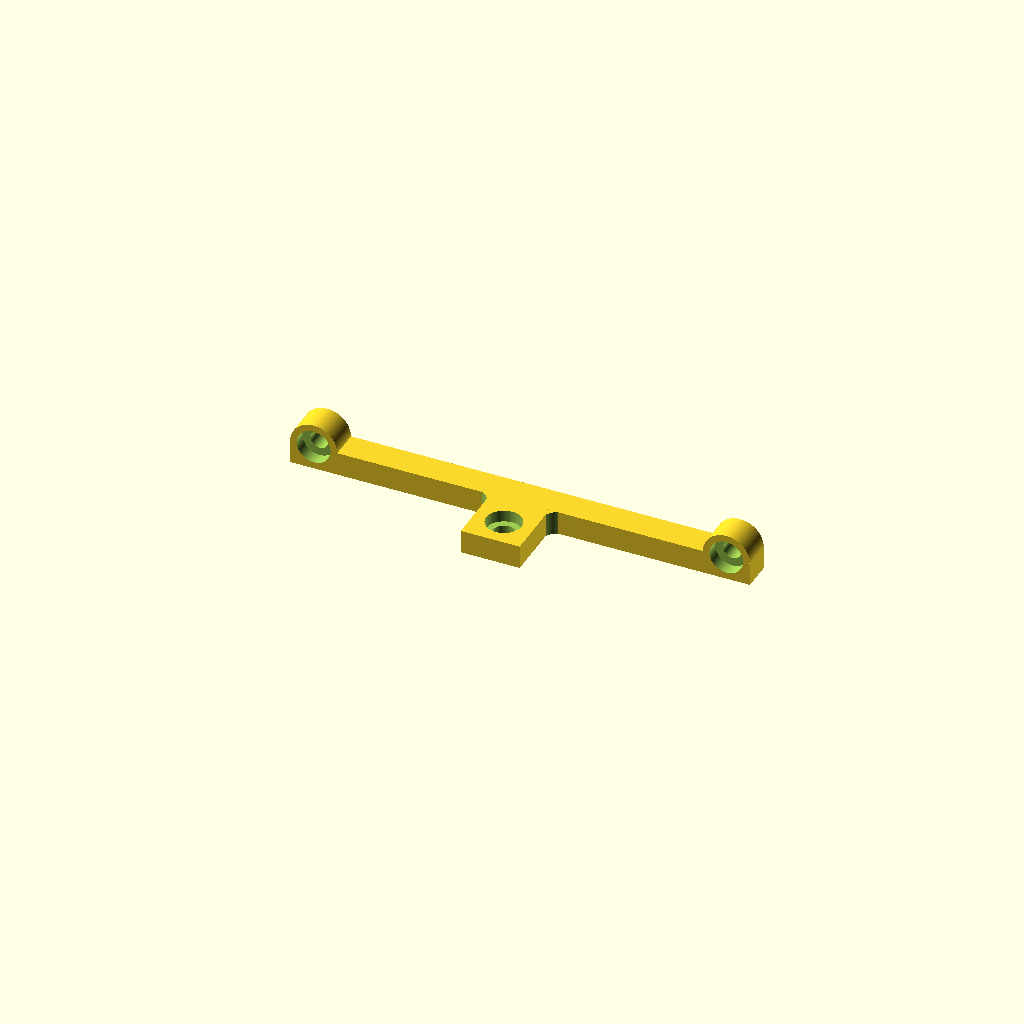
Cell 1: the model at its default parameters.
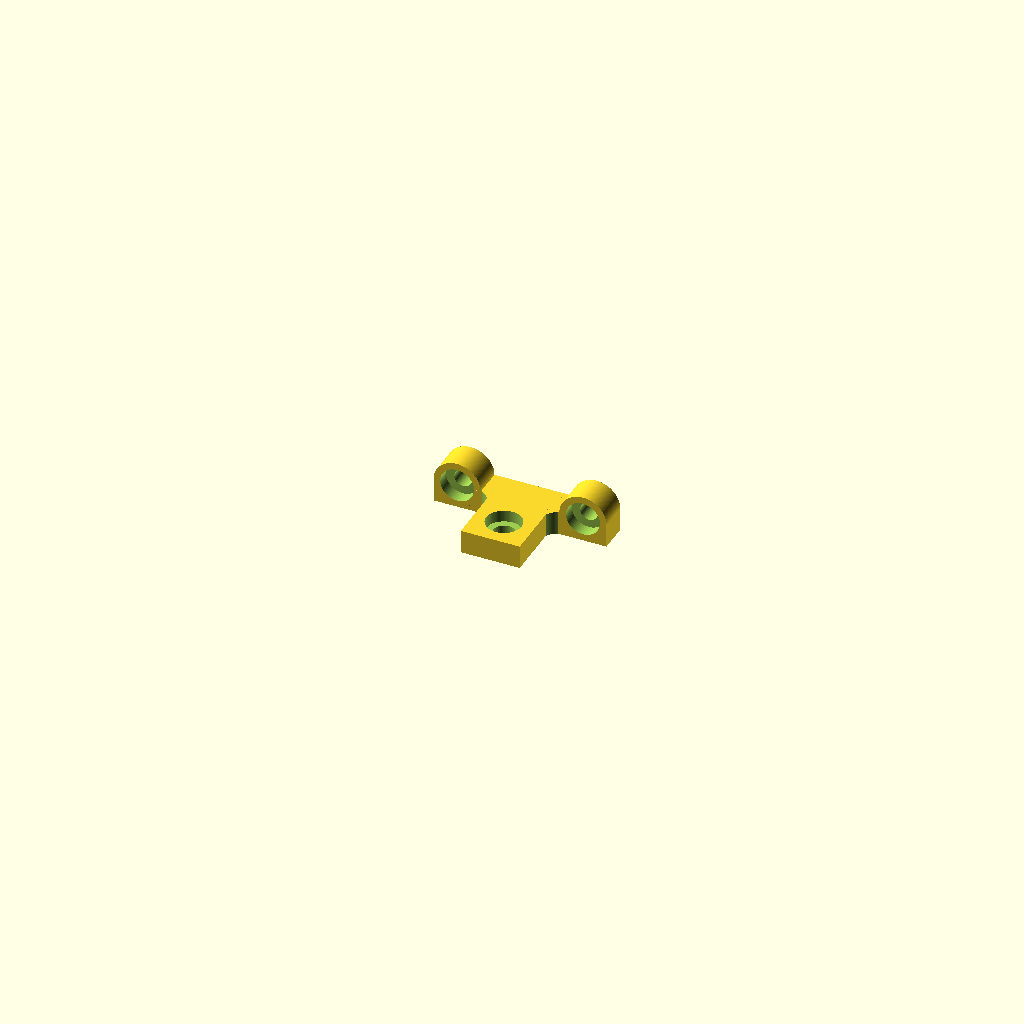
Cell 2: the same model with fan_ctc = 32.
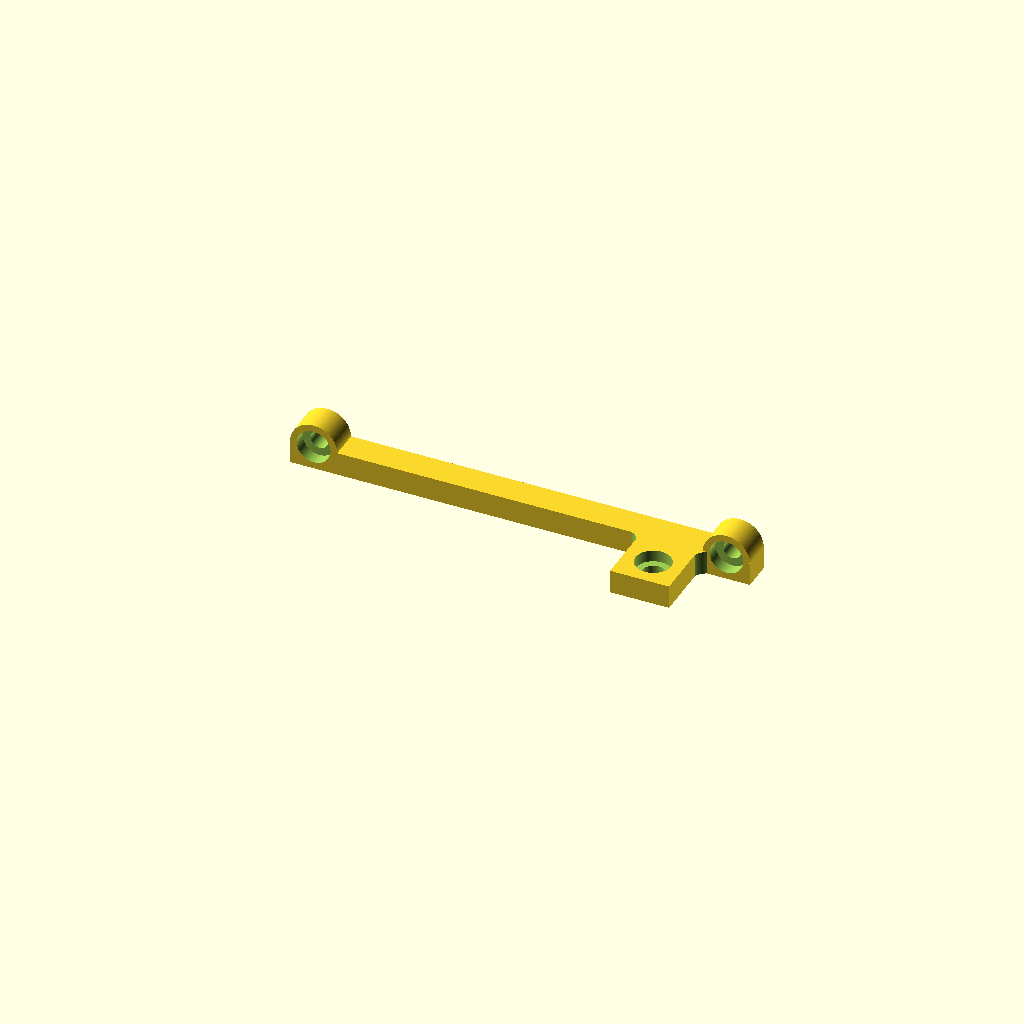
Cell 3 — mounting_pos_customizer set to 100, the other parameters unchanged.
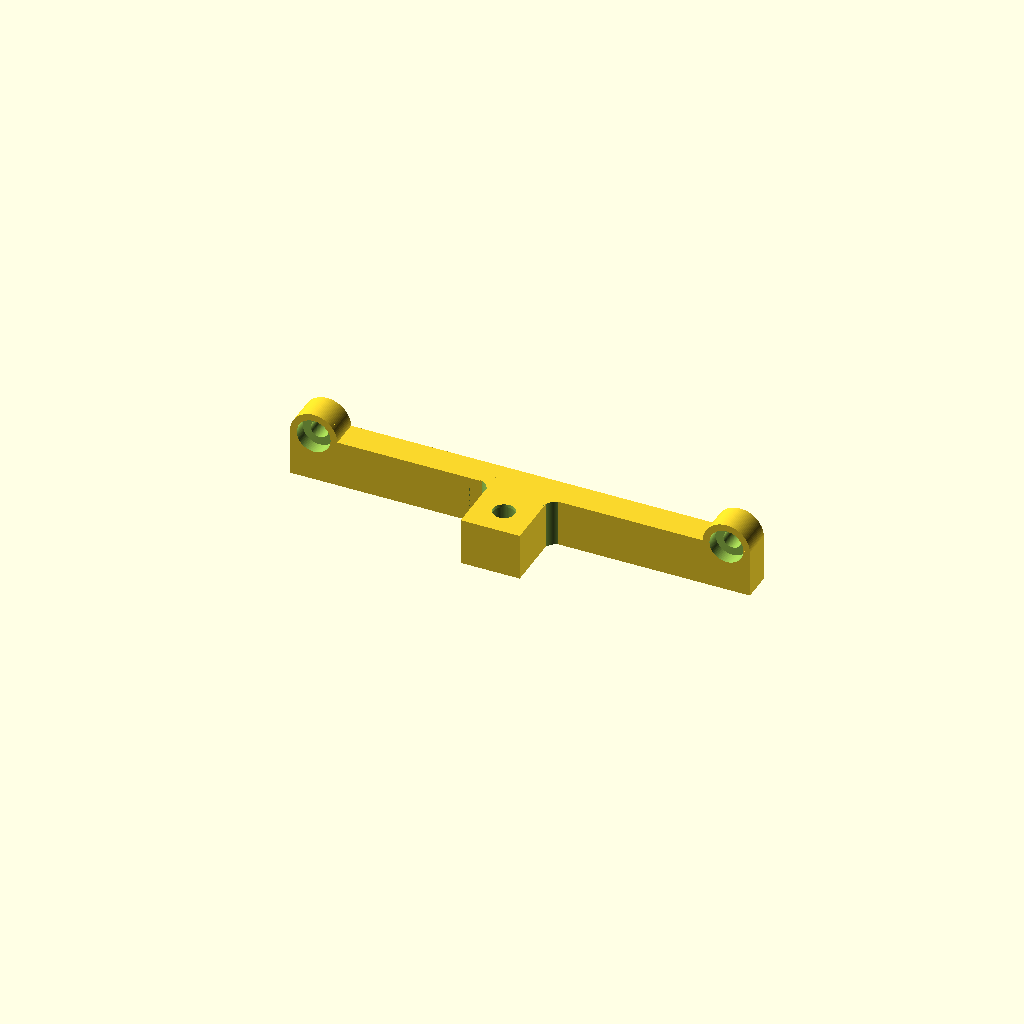
Cell 4 — height set to 12, the other parameters unchanged.
One fixed orthographic camera (rotation 55°, 0°, 25°; colour scheme Cornfield) for every cell.
Source of the model, inputs/thingiverse/files/thing-54841/Sturdier-Any-size-fan-mount-for-20mm-Extrusion/fan-mount-modded-cun83.scad:
include <MCAD/nuts_and_bolts.scad>

$fn=100 + 0;

////////// Parameter Selection ///////////

//fan_ctc = 105; //  uncomment for 120mm fan
//fan_ctc = 71.5; //       ""         for 80mm fan
//fan_ctc = 50; //          ""         for 60mm fan
//fan_ctc = 32; //            ""         for 40mm fan

//Fan size
fan_ctc = 105; // [32:40mm,50:60mm,71.5:80mm,105:120mm]

//Mounting screw size
mounting_screw = 5; // [3:M3,4:M4,5:M5]


//Mounting position
mounting_pos_customizer = 0; // [-100:100]
mounting_pos = mounting_pos_customizer / 100.0;

// choose   -1 = left,   0 = center,   1=right
					// fractional sizes between 0 and +/- 1 accepted!

//////////////////////////////////////////////


offset = mounting_pos*(fan_ctc/2-4-15/2-3);

// Height
height = 6;
// Thickness
thickness = 7.5;//7.5;

// Outer Radius
radius_outer = 6;

// Use rectangular bottom edges?
print_rectangular_bottom_edges = 1; //[1:Yes, 0:No]



difference(){
union(){
translate([offset,-10,0]) cube([15,20,height],center=true);
bracket();
translate([-15/2+0.3+offset,-4+0.6,0]) fillet(4,height);
translate([15/2-0.3+offset,-4+0.6,0]) rotate([0,0,90]) fillet(4,height);
}

if (mounting_screw == 3){
translate([offset,-20/2-mounting_screw/2,0.5])
rotate([180,0,0]) boltHole(mounting_screw,units="MM",length=30,tolerance=0.25);
}

else if (mounting_screw == 4){
translate([offset,-20/2-mounting_screw/2,0.5])
rotate([180,0,0]) boltHole(mounting_screw,units="MM",length=30,tolerance=0.25);

}

else if (mounting_screw == 5){
translate([offset,-20/2-mounting_screw/2,0])
rotate([180,0,0]) boltHole(mounting_screw,units="MM",length=30,tolerance=0.25);
}

translate([offset,-20/2-mounting_screw/2,0])
cylinder(r=mounting_screw/2+0.25,h=100,center=true);

}



module bracket(){
difference(){
union(){
cube([fan_ctc+4,thickness,height],center=true);
translate([fan_ctc/2,0,height/2]) rotate([90,0,0]) cylinder(r=radius_outer,h=thickness,center=true);
translate([-fan_ctc/2,0,height/2]) rotate([90,0,0]) cylinder(r=radius_outer,h=thickness,center=true);
translate([-fan_ctc/2+2.85,0,height/2-0.2]) rotate([0,0,90]) rotate([0,90,0]) fillet(4,thickness);
translate([fan_ctc/2-2.85,0,height/2-0.2]) rotate([0,0,-90]) rotate([0,90,0]) fillet(4,thickness);
if(print_rectangular_bottom_edges) {
	translate([fan_ctc/2,0,0]) rotate([90,0,0]) cube([radius_outer*2,height,thickness], center=true);
	translate([-fan_ctc/2,0,0]) rotate([90,0,0]) cube([radius_outer*2,height,thickness],center=true);
}
}
translate([fan_ctc/2,-0.5,height/2]) rotate([-90,0,0]) boltHole(4,units="MM",length=30,tolerance=0.25);
translate([fan_ctc/2,-0.5-100,height/2]) rotate([-90,0,0]) cylinder(r=4.3, h=100);
translate([fan_ctc/2,0,height/2]) rotate([90,0,0]) cylinder(r=2+0.25,h=100,center=true);
translate([-fan_ctc/2,-0.5,height/2]) rotate([-90,0,0]) boltHole(4,units="MM",length=30,tolerance=0.25);
translate([-fan_ctc/2,-0.5-100,height/2]) rotate([-90,0,0]) cylinder(r=4.3, h=100);
translate([-fan_ctc/2,0,height/2]) rotate([90,0,0]) cylinder(r=2+0.25,h=100,center=true);
}}

module fillet(rad,height){
translate([-2*sqrt(rad),-2*sqrt(rad),0])
difference(){
translate([0,0,-height/2]) cube([rad-0.2,rad-0.2,height]);
cylinder(h=height+1,r=rad,center=true);
}}
Customizer parameters (derived from the source; name, type, default, range or options):
fan_ctc: number, default 105, options 32, 50, 71.5, 105
mounting_screw: number, default 5, options 3, 4, 5
mounting_pos_customizer: number, default 0, range -100 to 100
height: number, default 6
thickness: number, default 7.5
radius_outer: number, default 6
print_rectangular_bottom_edges: number, default 1, options 1, 0
